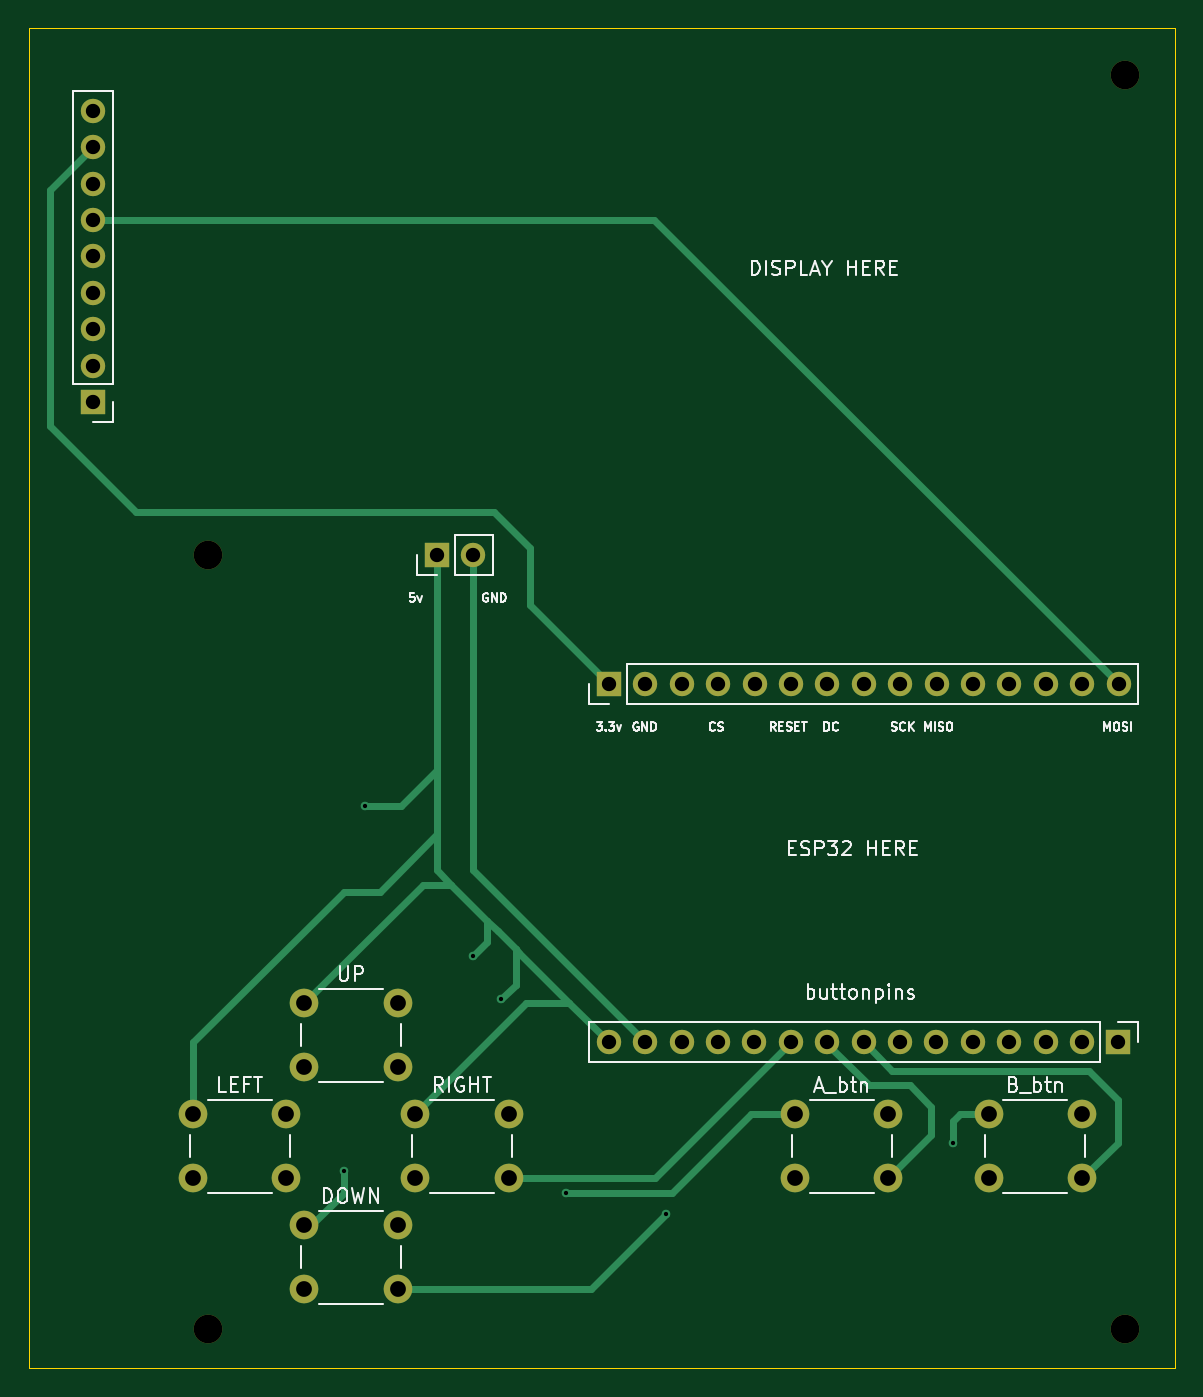
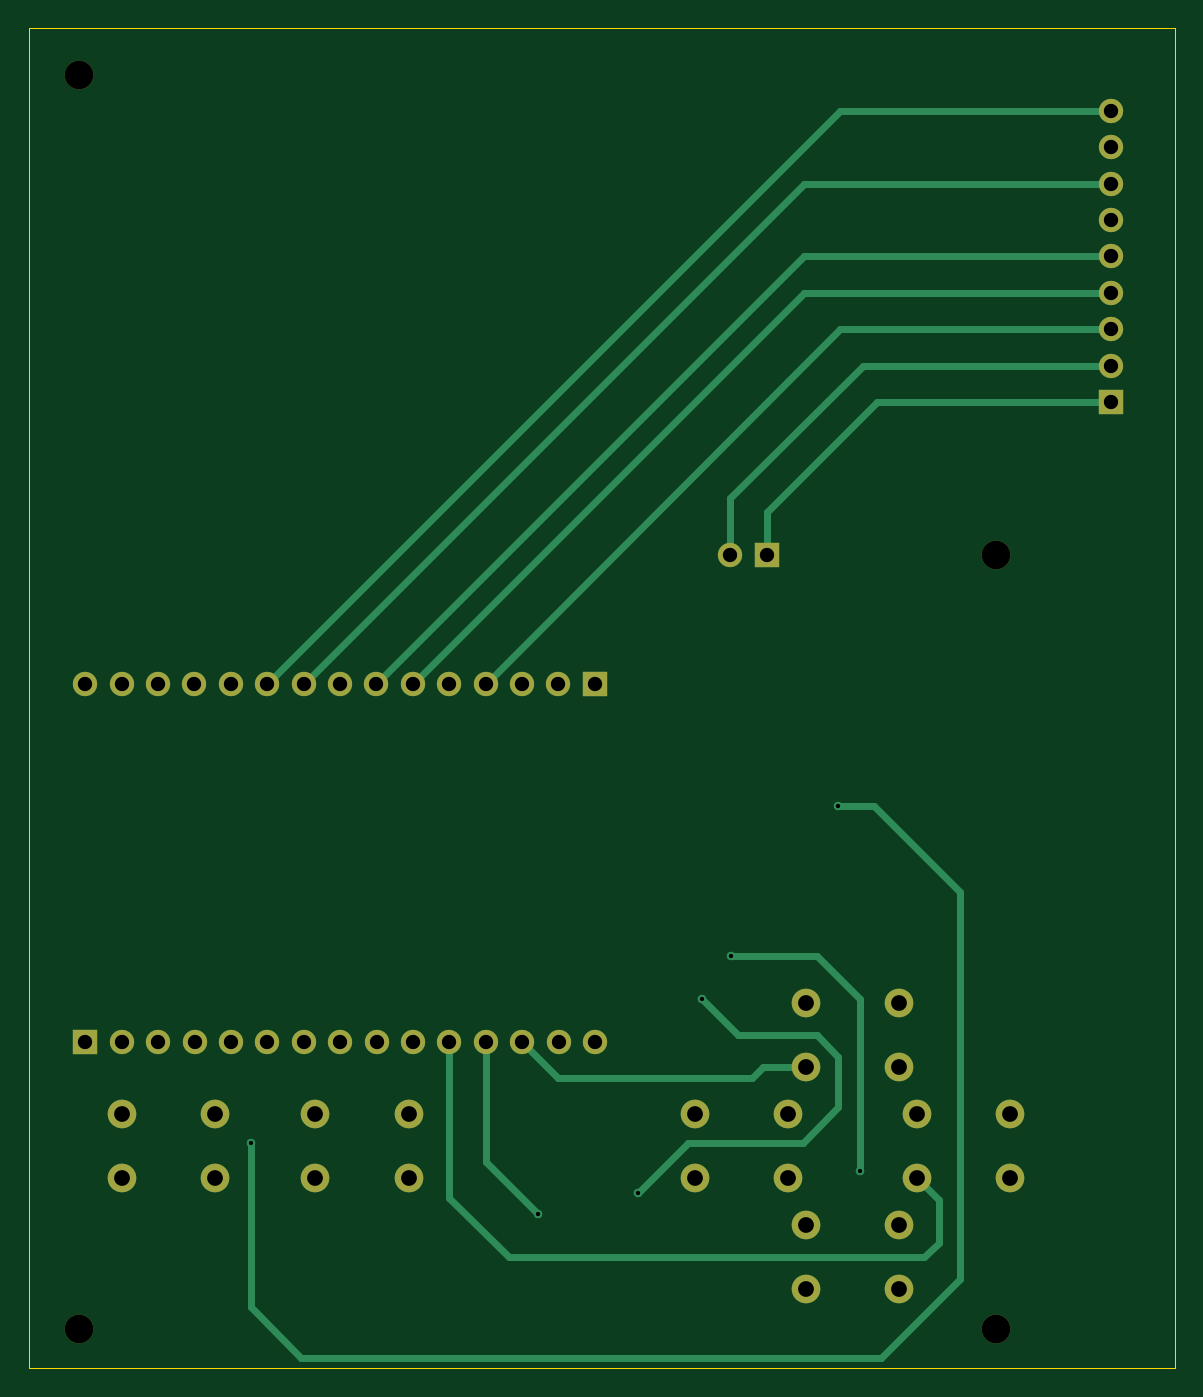
Circuit board: 11 layer files. Board 80.0 x 93.5 mm.
- bottom_copper: PocketGamePCB-B_Cu.gbr (8077 bytes)
- bottom_mask: PocketGamePCB-B_Mask.gbr (2659 bytes)
- paste: PocketGamePCB-B_Paste.gbr (456 bytes)
- bottom_silk: PocketGamePCB-B_Silkscreen.gbr (457 bytes)
- outline: PocketGamePCB-Edge_Cuts.gbr (613 bytes)
- top_copper: PocketGamePCB-F_Cu.gbr (8912 bytes)
- top_mask: PocketGamePCB-F_Mask.gbr (2659 bytes)
- paste: PocketGamePCB-F_Paste.gbr (456 bytes)
- top_silk: PocketGamePCB-F_Silkscreen.gbr (40830 bytes)
- drill: PocketGamePCB-NPTH.drl (387 bytes)
- drill: PocketGamePCB-PTH.drl (1472 bytes)

=== bottom_copper: PocketGamePCB-B_Cu.gbr (8077 bytes, source omitted) ===
=== bottom_mask: PocketGamePCB-B_Mask.gbr ===
%TF.GenerationSoftware,KiCad,Pcbnew,9.0.2*%
%TF.CreationDate,2025-08-31T18:29:42+02:00*%
%TF.ProjectId,PocketGamePCB,506f636b-6574-4476-916d-655043422e6b,rev?*%
%TF.SameCoordinates,Original*%
%TF.FileFunction,Soldermask,Bot*%
%TF.FilePolarity,Negative*%
%FSLAX46Y46*%
G04 Gerber Fmt 4.6, Leading zero omitted, Abs format (unit mm)*
G04 Created by KiCad (PCBNEW 9.0.2) date 2025-08-31 18:29:42*
%MOMM*%
%LPD*%
G01*
G04 APERTURE LIST*
%ADD10R,1.700000X1.700000*%
%ADD11C,1.700000*%
%ADD12C,2.000000*%
G04 APERTURE END LIST*
D10*
%TO.C,buttonpins*%
X202550000Y-120000000D03*
D11*
X200010000Y-120000000D03*
X197470000Y-120000000D03*
X194930000Y-120000000D03*
X192390000Y-120000000D03*
X189850000Y-120000000D03*
X187310000Y-120000000D03*
X184770000Y-120000000D03*
X182230000Y-120000000D03*
X179690000Y-120000000D03*
X177150000Y-120000000D03*
X174610000Y-120000000D03*
X172070000Y-120000000D03*
X169530000Y-120000000D03*
X166990000Y-120000000D03*
%TD*%
D12*
%TO.C,UP*%
X145750000Y-117250000D03*
X152250000Y-117250000D03*
X145750000Y-121750000D03*
X152250000Y-121750000D03*
%TD*%
%TO.C,REF\u002A\u002A*%
X139000000Y-140000000D03*
%TD*%
%TO.C,LEFT*%
X138000000Y-125000000D03*
X144500000Y-125000000D03*
X138000000Y-129500000D03*
X144500000Y-129500000D03*
%TD*%
%TO.C,RIGHT*%
X153500000Y-125000000D03*
X160000000Y-125000000D03*
X153500000Y-129500000D03*
X160000000Y-129500000D03*
%TD*%
%TO.C,DOWN*%
X145750000Y-132750000D03*
X152250000Y-132750000D03*
X145750000Y-137250000D03*
X152250000Y-137250000D03*
%TD*%
%TO.C,A_btn*%
X180000000Y-125000000D03*
X186500000Y-125000000D03*
X180000000Y-129500000D03*
X186500000Y-129500000D03*
%TD*%
D10*
%TO.C,J2*%
X131000000Y-75320000D03*
D11*
X131000000Y-72780000D03*
X131000000Y-70240000D03*
X131000000Y-67700000D03*
X131000000Y-65160000D03*
X131000000Y-62620000D03*
X131000000Y-60080000D03*
X131000000Y-57540000D03*
X131000000Y-55000000D03*
%TD*%
D10*
%TO.C,J1*%
X167000000Y-95000000D03*
D11*
X169540000Y-95000000D03*
X172080000Y-95000000D03*
X174620000Y-95000000D03*
X177160000Y-95000000D03*
X179700000Y-95000000D03*
X182240000Y-95000000D03*
X184780000Y-95000000D03*
X187320000Y-95000000D03*
X189860000Y-95000000D03*
X192400000Y-95000000D03*
X194940000Y-95000000D03*
X197480000Y-95000000D03*
X200020000Y-95000000D03*
X202560000Y-95000000D03*
%TD*%
D12*
%TO.C,REF\u002A\u002A*%
X203000000Y-52500000D03*
%TD*%
D10*
%TO.C,5v*%
X155000000Y-86000000D03*
D11*
X157540000Y-86000000D03*
%TD*%
D12*
%TO.C,REF\u002A\u002A*%
X139000000Y-86000000D03*
%TD*%
%TO.C,REF\u002A\u002A*%
X203000000Y-140000000D03*
%TD*%
%TO.C,B_btn*%
X193500000Y-125000000D03*
X200000000Y-125000000D03*
X193500000Y-129500000D03*
X200000000Y-129500000D03*
%TD*%
M02*

=== paste: PocketGamePCB-B_Paste.gbr ===
%TF.GenerationSoftware,KiCad,Pcbnew,9.0.2*%
%TF.CreationDate,2025-08-31T18:29:42+02:00*%
%TF.ProjectId,PocketGamePCB,506f636b-6574-4476-916d-655043422e6b,rev?*%
%TF.SameCoordinates,Original*%
%TF.FileFunction,Paste,Bot*%
%TF.FilePolarity,Positive*%
%FSLAX46Y46*%
G04 Gerber Fmt 4.6, Leading zero omitted, Abs format (unit mm)*
G04 Created by KiCad (PCBNEW 9.0.2) date 2025-08-31 18:29:42*
%MOMM*%
%LPD*%
G01*
G04 APERTURE LIST*
G04 APERTURE END LIST*
M02*

=== bottom_silk: PocketGamePCB-B_Silkscreen.gbr ===
%TF.GenerationSoftware,KiCad,Pcbnew,9.0.2*%
%TF.CreationDate,2025-08-31T18:29:42+02:00*%
%TF.ProjectId,PocketGamePCB,506f636b-6574-4476-916d-655043422e6b,rev?*%
%TF.SameCoordinates,Original*%
%TF.FileFunction,Legend,Bot*%
%TF.FilePolarity,Positive*%
%FSLAX46Y46*%
G04 Gerber Fmt 4.6, Leading zero omitted, Abs format (unit mm)*
G04 Created by KiCad (PCBNEW 9.0.2) date 2025-08-31 18:29:42*
%MOMM*%
%LPD*%
G01*
G04 APERTURE LIST*
G04 APERTURE END LIST*
M02*

=== outline: PocketGamePCB-Edge_Cuts.gbr ===
%TF.GenerationSoftware,KiCad,Pcbnew,9.0.2*%
%TF.CreationDate,2025-08-31T18:29:42+02:00*%
%TF.ProjectId,PocketGamePCB,506f636b-6574-4476-916d-655043422e6b,rev?*%
%TF.SameCoordinates,Original*%
%TF.FileFunction,Profile,NP*%
%FSLAX46Y46*%
G04 Gerber Fmt 4.6, Leading zero omitted, Abs format (unit mm)*
G04 Created by KiCad (PCBNEW 9.0.2) date 2025-08-31 18:29:42*
%MOMM*%
%LPD*%
G01*
G04 APERTURE LIST*
%TA.AperFunction,Profile*%
%ADD10C,0.050000*%
%TD*%
G04 APERTURE END LIST*
D10*
X126500000Y-49250000D02*
X206500000Y-49250000D01*
X206500000Y-142750000D01*
X126500000Y-142750000D01*
X126500000Y-49250000D01*
M02*

=== top_copper: PocketGamePCB-F_Cu.gbr (8912 bytes, source omitted) ===
=== top_mask: PocketGamePCB-F_Mask.gbr ===
%TF.GenerationSoftware,KiCad,Pcbnew,9.0.2*%
%TF.CreationDate,2025-08-31T18:29:42+02:00*%
%TF.ProjectId,PocketGamePCB,506f636b-6574-4476-916d-655043422e6b,rev?*%
%TF.SameCoordinates,Original*%
%TF.FileFunction,Soldermask,Top*%
%TF.FilePolarity,Negative*%
%FSLAX46Y46*%
G04 Gerber Fmt 4.6, Leading zero omitted, Abs format (unit mm)*
G04 Created by KiCad (PCBNEW 9.0.2) date 2025-08-31 18:29:42*
%MOMM*%
%LPD*%
G01*
G04 APERTURE LIST*
%ADD10R,1.700000X1.700000*%
%ADD11C,1.700000*%
%ADD12C,2.000000*%
G04 APERTURE END LIST*
D10*
%TO.C,buttonpins*%
X202550000Y-120000000D03*
D11*
X200010000Y-120000000D03*
X197470000Y-120000000D03*
X194930000Y-120000000D03*
X192390000Y-120000000D03*
X189850000Y-120000000D03*
X187310000Y-120000000D03*
X184770000Y-120000000D03*
X182230000Y-120000000D03*
X179690000Y-120000000D03*
X177150000Y-120000000D03*
X174610000Y-120000000D03*
X172070000Y-120000000D03*
X169530000Y-120000000D03*
X166990000Y-120000000D03*
%TD*%
D12*
%TO.C,UP*%
X145750000Y-117250000D03*
X152250000Y-117250000D03*
X145750000Y-121750000D03*
X152250000Y-121750000D03*
%TD*%
%TO.C,REF\u002A\u002A*%
X139000000Y-140000000D03*
%TD*%
%TO.C,LEFT*%
X138000000Y-125000000D03*
X144500000Y-125000000D03*
X138000000Y-129500000D03*
X144500000Y-129500000D03*
%TD*%
%TO.C,RIGHT*%
X153500000Y-125000000D03*
X160000000Y-125000000D03*
X153500000Y-129500000D03*
X160000000Y-129500000D03*
%TD*%
%TO.C,DOWN*%
X145750000Y-132750000D03*
X152250000Y-132750000D03*
X145750000Y-137250000D03*
X152250000Y-137250000D03*
%TD*%
%TO.C,A_btn*%
X180000000Y-125000000D03*
X186500000Y-125000000D03*
X180000000Y-129500000D03*
X186500000Y-129500000D03*
%TD*%
D10*
%TO.C,J2*%
X131000000Y-75320000D03*
D11*
X131000000Y-72780000D03*
X131000000Y-70240000D03*
X131000000Y-67700000D03*
X131000000Y-65160000D03*
X131000000Y-62620000D03*
X131000000Y-60080000D03*
X131000000Y-57540000D03*
X131000000Y-55000000D03*
%TD*%
D10*
%TO.C,J1*%
X167000000Y-95000000D03*
D11*
X169540000Y-95000000D03*
X172080000Y-95000000D03*
X174620000Y-95000000D03*
X177160000Y-95000000D03*
X179700000Y-95000000D03*
X182240000Y-95000000D03*
X184780000Y-95000000D03*
X187320000Y-95000000D03*
X189860000Y-95000000D03*
X192400000Y-95000000D03*
X194940000Y-95000000D03*
X197480000Y-95000000D03*
X200020000Y-95000000D03*
X202560000Y-95000000D03*
%TD*%
D12*
%TO.C,REF\u002A\u002A*%
X203000000Y-52500000D03*
%TD*%
D10*
%TO.C,5v*%
X155000000Y-86000000D03*
D11*
X157540000Y-86000000D03*
%TD*%
D12*
%TO.C,REF\u002A\u002A*%
X139000000Y-86000000D03*
%TD*%
%TO.C,REF\u002A\u002A*%
X203000000Y-140000000D03*
%TD*%
%TO.C,B_btn*%
X193500000Y-125000000D03*
X200000000Y-125000000D03*
X193500000Y-129500000D03*
X200000000Y-129500000D03*
%TD*%
M02*

=== paste: PocketGamePCB-F_Paste.gbr ===
%TF.GenerationSoftware,KiCad,Pcbnew,9.0.2*%
%TF.CreationDate,2025-08-31T18:29:42+02:00*%
%TF.ProjectId,PocketGamePCB,506f636b-6574-4476-916d-655043422e6b,rev?*%
%TF.SameCoordinates,Original*%
%TF.FileFunction,Paste,Top*%
%TF.FilePolarity,Positive*%
%FSLAX46Y46*%
G04 Gerber Fmt 4.6, Leading zero omitted, Abs format (unit mm)*
G04 Created by KiCad (PCBNEW 9.0.2) date 2025-08-31 18:29:42*
%MOMM*%
%LPD*%
G01*
G04 APERTURE LIST*
G04 APERTURE END LIST*
M02*

=== top_silk: PocketGamePCB-F_Silkscreen.gbr (40830 bytes, source omitted) ===
=== drill: PocketGamePCB-NPTH.drl ===
M48
; DRILL file {KiCad 9.0.2} date 2025-08-31T18:29:44+0200
; FORMAT={-:-/ absolute / metric / decimal}
; #@! TF.CreationDate,2025-08-31T18:29:44+02:00
; #@! TF.GenerationSoftware,Kicad,Pcbnew,9.0.2
; #@! TF.FileFunction,NonPlated,1,2,NPTH
FMAT,2
METRIC
; #@! TA.AperFunction,NonPlated,NPTH,ComponentDrill
T1C2.000
%
G90
G05
T1
X139.0Y-86.0
X139.0Y-140.0
X203.0Y-52.5
X203.0Y-140.0
M30

=== drill: PocketGamePCB-PTH.drl ===
M48
; DRILL file {KiCad 9.0.2} date 2025-08-31T18:29:44+0200
; FORMAT={-:-/ absolute / metric / decimal}
; #@! TF.CreationDate,2025-08-31T18:29:44+02:00
; #@! TF.GenerationSoftware,Kicad,Pcbnew,9.0.2
; #@! TF.FileFunction,Plated,1,2,PTH
FMAT,2
METRIC
; #@! TA.AperFunction,Plated,PTH,ViaDrill
T1C0.300
; #@! TA.AperFunction,Plated,PTH,ComponentDrill
T2C1.000
; #@! TA.AperFunction,Plated,PTH,ComponentDrill
T3C1.100
%
G90
G05
T1
X148.5Y-129.0
X150.0Y-103.5
X157.5Y-114.0
X159.5Y-117.0
X164.0Y-130.5
X171.0Y-132.0
X191.0Y-127.0
T2
X131.0Y-55.0
X131.0Y-57.54
X131.0Y-60.08
X131.0Y-62.62
X131.0Y-65.16
X131.0Y-67.7
X131.0Y-70.24
X131.0Y-72.78
X131.0Y-75.32
X155.0Y-86.0
X157.54Y-86.0
X166.99Y-120.0
X167.0Y-95.0
X169.53Y-120.0
X169.54Y-95.0
X172.07Y-120.0
X172.08Y-95.0
X174.61Y-120.0
X174.62Y-95.0
X177.15Y-120.0
X177.16Y-95.0
X179.69Y-120.0
X179.7Y-95.0
X182.23Y-120.0
X182.24Y-95.0
X184.77Y-120.0
X184.78Y-95.0
X187.31Y-120.0
X187.32Y-95.0
X189.85Y-120.0
X189.86Y-95.0
X192.39Y-120.0
X192.4Y-95.0
X194.93Y-120.0
X194.94Y-95.0
X197.47Y-120.0
X197.48Y-95.0
X200.01Y-120.0
X200.02Y-95.0
X202.55Y-120.0
X202.56Y-95.0
T3
X138.0Y-125.0
X138.0Y-129.5
X144.5Y-125.0
X144.5Y-129.5
X145.75Y-117.25
X145.75Y-121.75
X145.75Y-132.75
X145.75Y-137.25
X152.25Y-117.25
X152.25Y-121.75
X152.25Y-132.75
X152.25Y-137.25
X153.5Y-125.0
X153.5Y-129.5
X160.0Y-125.0
X160.0Y-129.5
X180.0Y-125.0
X180.0Y-129.5
X186.5Y-125.0
X186.5Y-129.5
X193.5Y-125.0
X193.5Y-129.5
X200.0Y-125.0
X200.0Y-129.5
M30

